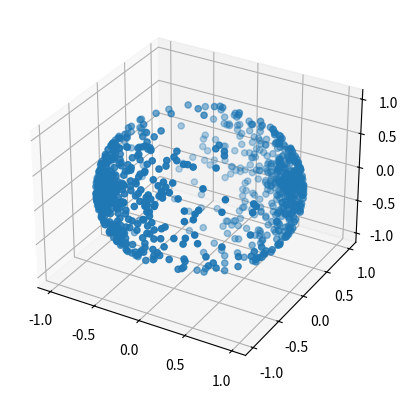

Generate this figure with matplotlib:
import numpy as np
from math import cos,sin
from matplotlib import pyplot as plt

def PDF(theta, k):
    A = np.pi * (2 * k + 1) / 2
    return (k + np.cos(theta) * np.cos(theta)) / A

def CDF(x, k):
    x = np.clip(x, 0, np.pi)
    A = np.pi * (2 * k + 1) / 2
    return (2 * x*(2*k+1) + np.sin(2*x)) / A / 4


def invCDF(y, k):
    A = np.pi * (2 * k + 1) / 2
    x = np.pi * y
    def g(x):
        return 2 * x*(2*k+1) + np.sin(2*x) - 4 * A * y
    def dg(x):
        return 4 * k + 2 + 2 * np.cos(2*x)
    
    for i in range(4):
        x = x - g(x)/dg(x)

    return x

def integrate(x,y):
    I = np.dot(x[1:]-x[:-1], y[1:] + y[:-1])
    return I / 2


k = .1
n = 1000
x = np.linspace(0, np.pi, n)
y = PDF(x, k)

u = np.random.uniform(0,1,n)
theta = invCDF(u,k)

lightDir = np.array([2.,3.,-1.])
lightDir /= np.dot(lightDir,lightDir)**.5
orthVec = np.array([1., 1., -(lightDir[0] + lightDir[1])/lightDir[2]])
orthVec /= np.dot(orthVec,orthVec)**.5

X = np.empty(n)
Y = np.empty(n)
Z = np.empty(n)
foundTheta = np.empty(n)
fig = plt.figure()
ax = fig.add_subplot(projection='3d')

for i in range(n):
    u = lightDir * cos(theta[i]) + np.cross(lightDir,orthVec) * sin(theta[i])
    phi = np.random.uniform(0, 2*np.pi)
    v = u*cos(phi) + np.cross(lightDir,u)*sin(phi) + lightDir * np.dot(lightDir, u) * (1 - cos(phi))
    X[i] = v[0]
    Y[i] = v[1]
    Z[i] = v[2]
    foundTheta[i] = np.arccos(np.dot(v,lightDir))

ax.scatter(X,Y,Z)

plt.show()